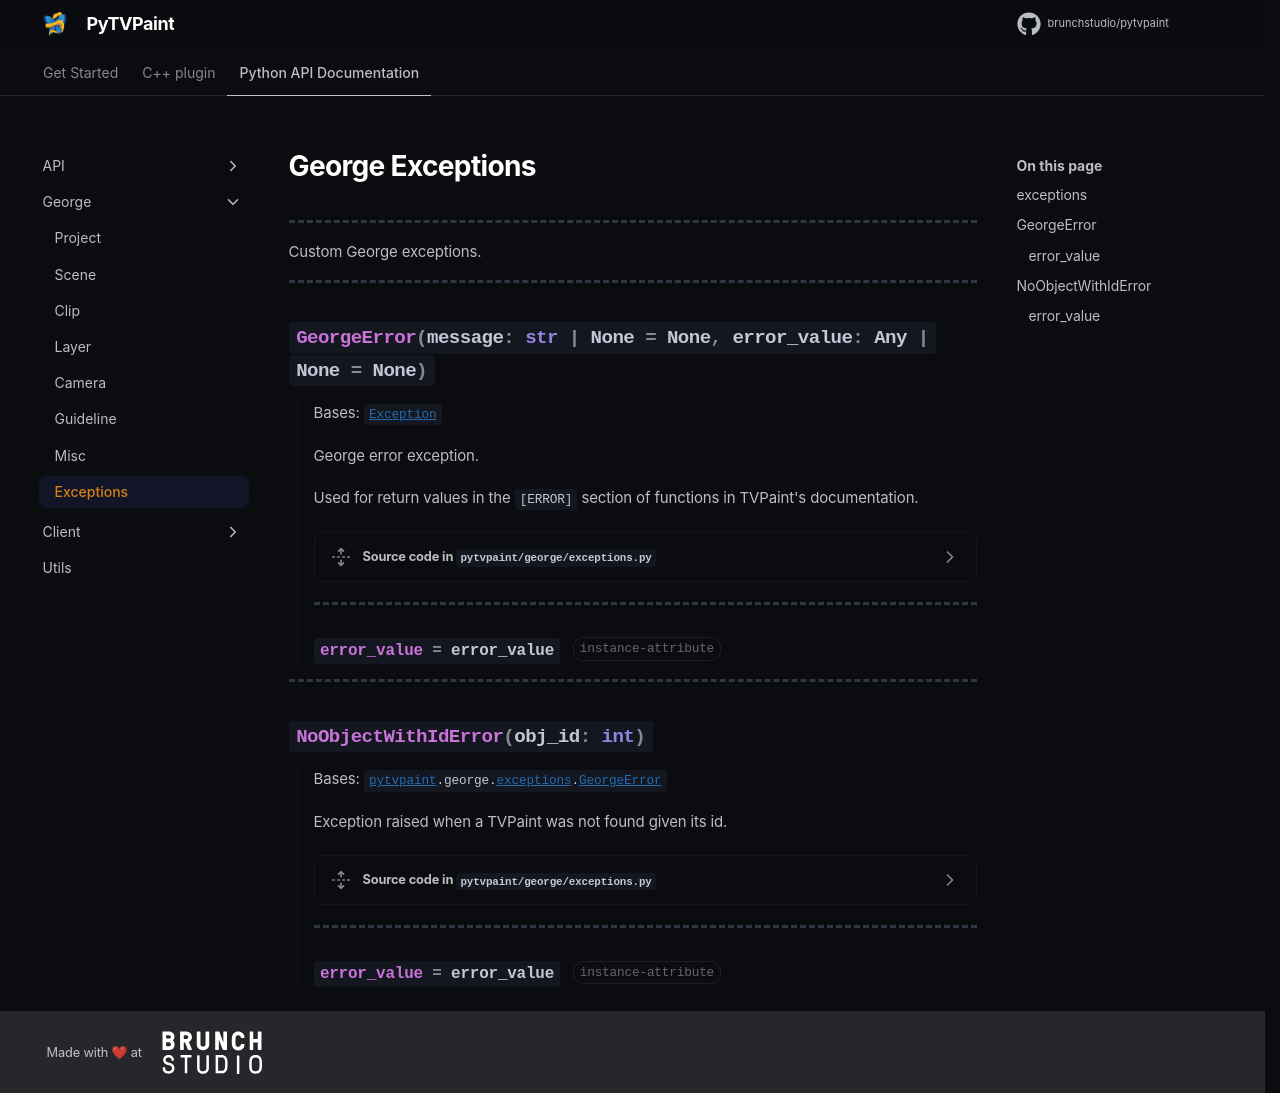

repository: brunchstudio/pytvpaint · page: 1.1.0/api/george/exceptions/index.html · generator: mkdocs

# George Exceptions

::: pytvpaint.george.exceptions
